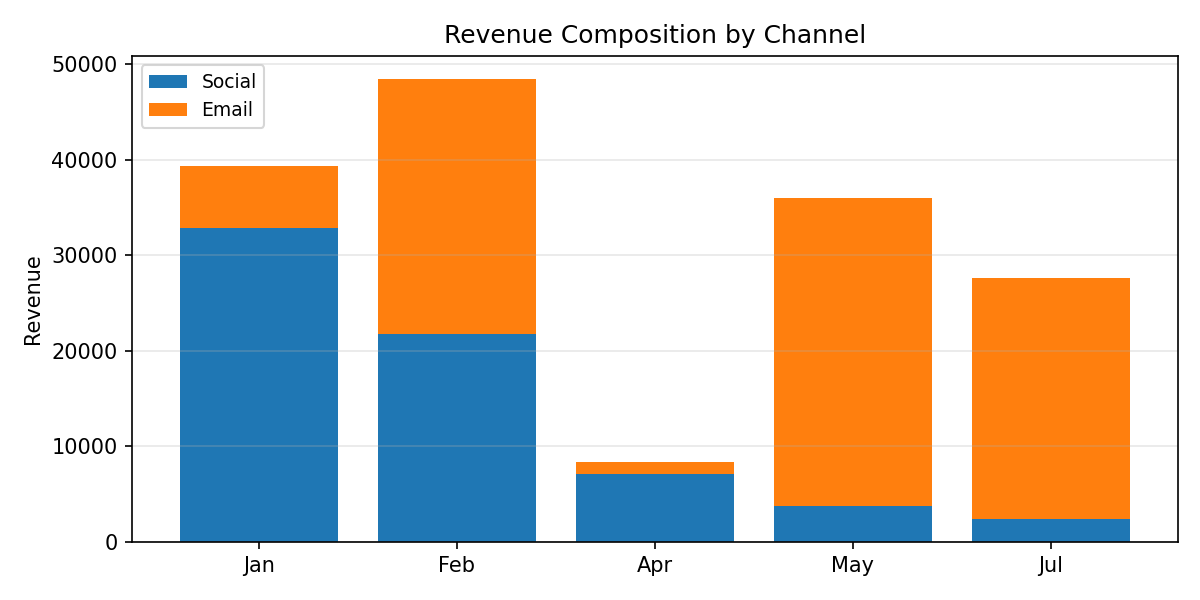

Source data for this figure (header and first rows):
Period, Social, Email, Total
Jan, 32838, 6545, 39382
Feb, 21737, 26698, 48435
Apr, 7068, 1340, 8409
May, 3789, 32179, 35968
Jul, 2433, 25204, 27637
